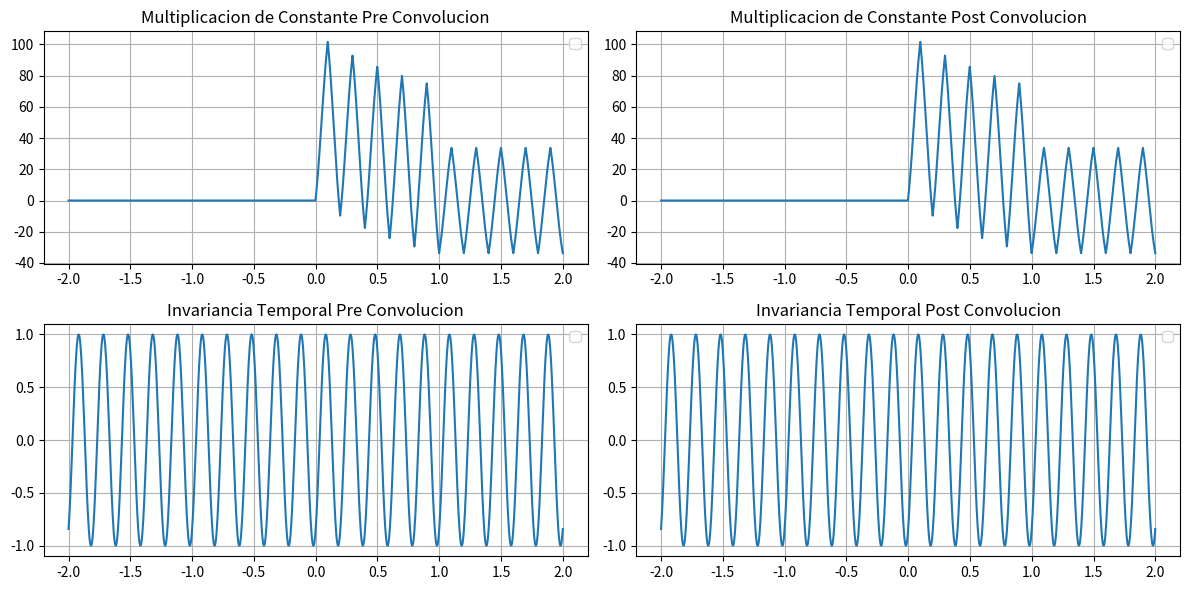

This chart was generated by the following Python code:
import numpy as np
import matplotlib.pyplot as plt
from scipy import signal

# Parámetros
f = 5  # Frecuencia de la onda
Am = 1  # Amplitud de la onda
Ti = -2  # Tiempo inicial
Tf = 2  # Tiempo final
Nm = 1000  # Número de muestras
t = np.linspace(Ti, Tf, Nm)
a = 1  # Factor de proporcionalidad de función exponencial

# Onda senoidal
senoidal = Am * np.sin(2 * np.pi * f * t)

# Onda cuadrada
cuadrada = Am * signal.square(2 * np.pi * f * t)

# Exponencial decreciente
exp_decreciente = np.exp(-a * t) * ((np.heaviside(t, 1)) - (np.heaviside(t - 1, 1)))

# Impulso
cero = np.argmin(np.abs(t - 0))
impulso = np.zeros_like(t)
impulso[cero] = 1

# Linealidad
a1, a2 = 2, 3  # Factores de proporcionalidad
combinacion = a1 * senoidal + a2 * cuadrada

# Convolución de la combinación lineal de las señales con la respuesta exponencial decreciente
conv_combinacion = np.convolve(combinacion, exp_decreciente, mode='full')[:len(t)]

# Convoluciones individuales de cada señal
conv_seno = np.convolve(senoidal, exp_decreciente, mode='full')[:len(t)]
conv_cuadrada = np.convolve(cuadrada, exp_decreciente, mode='full')[:len(t)]

# Combinación lineal de las convoluciones individuales
conv_linealidad = a1 * conv_seno + a2 * conv_cuadrada

# Invariancia 
Desplazamiento = 1 

senoidal_shift = Am * np.sin((2 * np.pi * f * t) -Desplazamiento)  # Señal desplazada en el tiempo

# Convolución de la señal desplazada 
conv_shift = np.convolve(senoidal_shift, impulso, mode='same')[:len(t)]


# Graficos
plt.figure(figsize=(12, 6))

plt.subplot(2, 2, 1)
plt.plot(t, conv_combinacion)
plt.title('Multiplicacion de Constante Pre Convolucion')

plt.grid(True)
plt.legend()

plt.subplot(2, 2, 2)
plt.plot(t, conv_linealidad)
plt.title('Multiplicacion de Constante Post Convolucion')

plt.grid(True)
plt.legend()

plt.subplot(2, 2, 3)
plt.plot(t, senoidal_shift)
plt.title('Invariancia Temporal Pre Convolucion')

plt.grid(True)
plt.legend()

plt.subplot(2, 2, 4)
plt.plot(t, conv_shift)
plt.title('Invariancia Temporal Post Convolucion')
plt.grid(True)
plt.legend()


plt.tight_layout()
plt.show()

